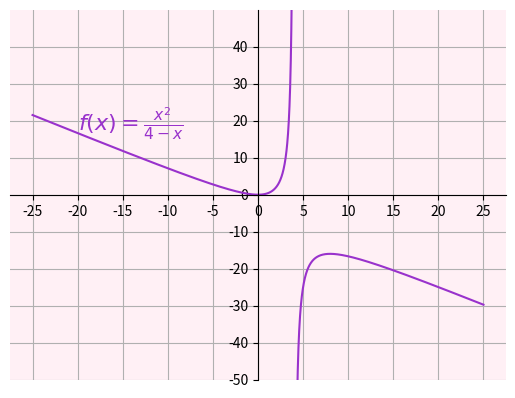

Python code for this plot:
# ovaj program mi generira matplotlib figure za graf funkcije f(x) = x^2/(4-x) koji koristim u točki 8.2

import numpy as np
import matplotlib.pyplot as plt

def f(x):
    return x**2/(4-x)

# Left side of the asymptote
x_left = np.linspace(-25, 3.999, 2000)
y_left = f(x_left)

# Right side of the asymptote
x_right = np.linspace(4.001, 25, 2000)
y_right = f(x_right)


fig, ax = plt.subplots()

ax.plot(x_left, y_left, color = "darkorchid")
ax.plot(x_right, y_right, color = "darkorchid")
ax.grid(True)
ax.set_facecolor("lavenderblush")  # light gray


# Remove the box frame
ax.spines['top'].set_visible(False)
ax.spines['right'].set_visible(False)

# Move axes to the origin
ax.spines['left'].set_position('zero')
ax.spines['bottom'].set_position('zero')

# Show ticks only on x and y axes
ax.xaxis.set_ticks_position('bottom')
ax.yaxis.set_ticks_position('left')

# Add the formula near the curve
# Choose a point on the curve where the label will be readable
x_label = -20
y_label = 17
ax.text(x_label, y_label, r"$f(x) = \frac{x^2}{4-x}$", fontsize=16, color = "darkorchid")

ax.set_xticks(range(-25, 26,5))
ax.set_yticks(range(-50,50,10))

ax.set_ylim(-50, 50)

fig.savefig("IntMon.png", bbox_inches="tight", pad_inches=0)

plt.show()
